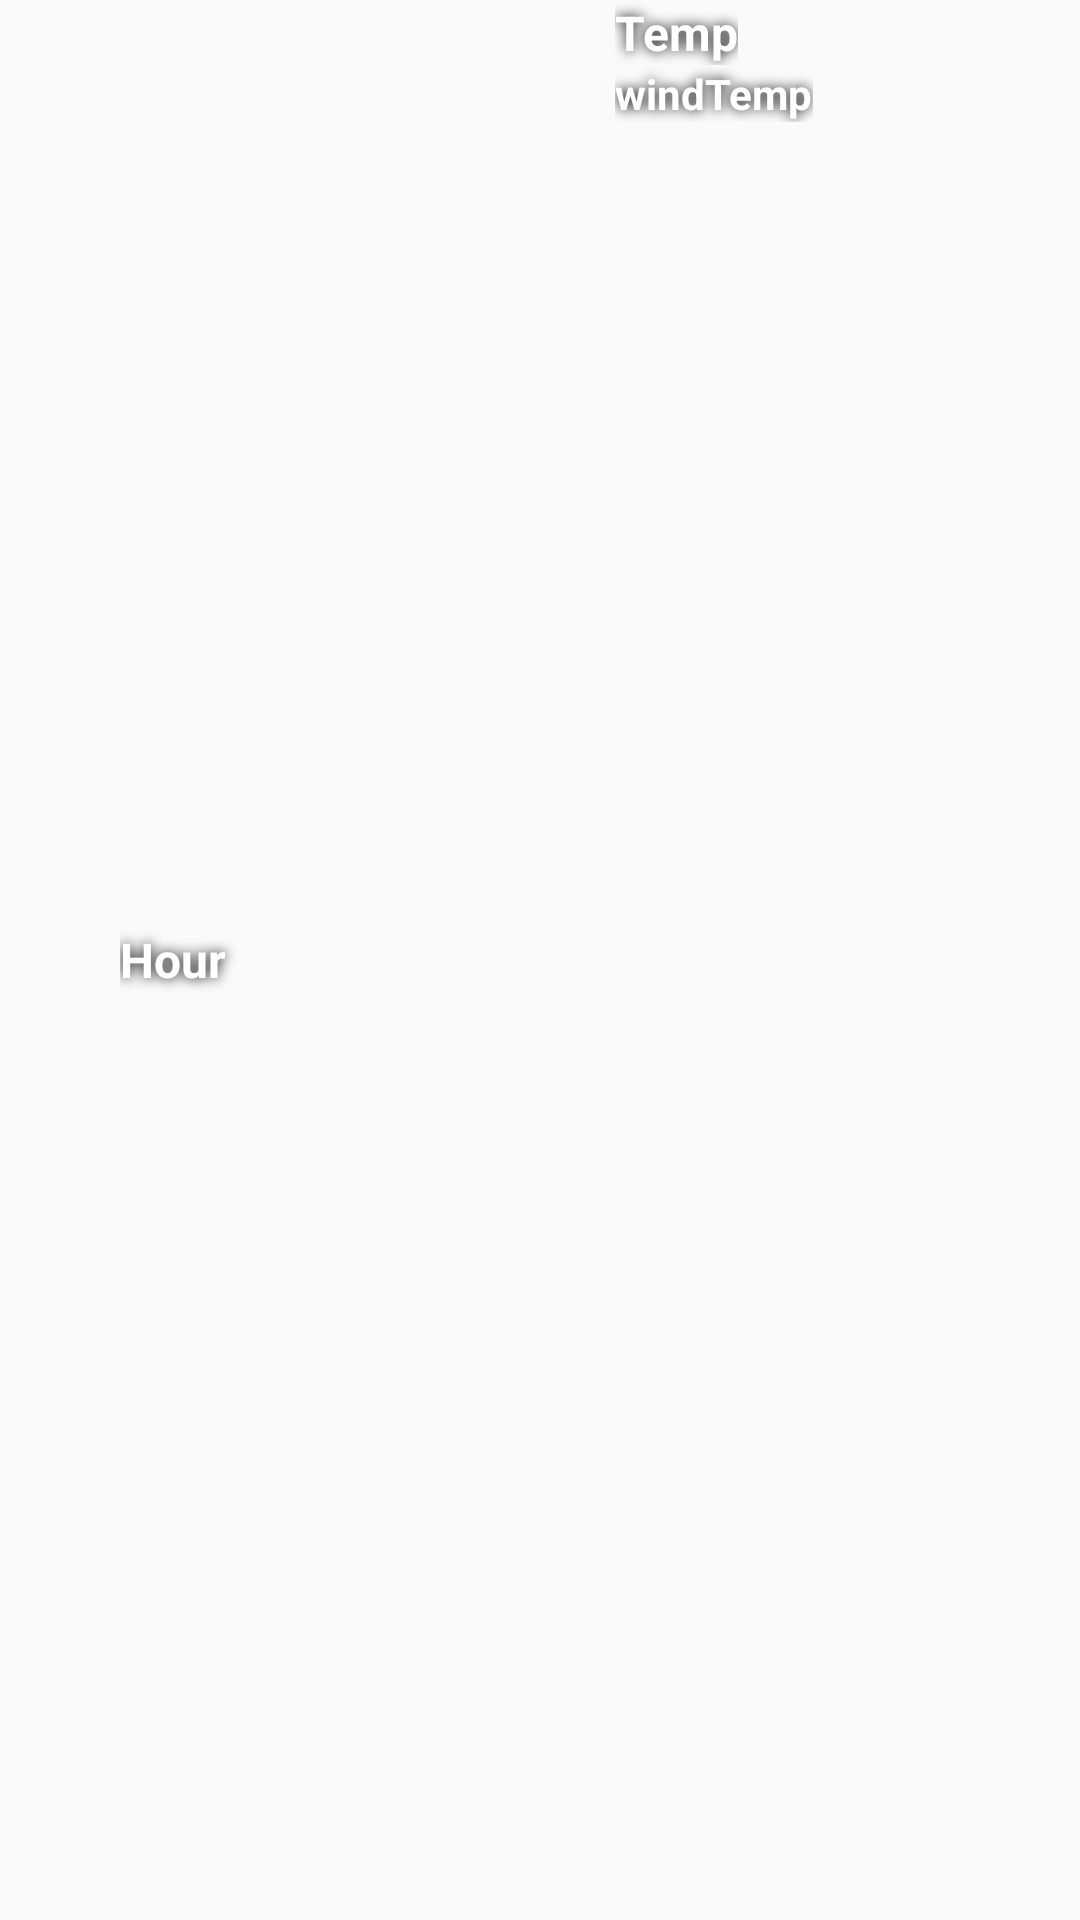

The Android layout XML behind this screen, and the referenced resources:
<!-- AndroidManifest.xml: application theme AppTheme -->
<!-- res/layout/list_3hour.xml -->
<?xml version="1.0" encoding="utf-8"?>
<LinearLayout xmlns:android="http://schemas.android.com/apk/res/android"
    xmlns:tools="http://schemas.android.com/tools"
    android:layout_width="fill_parent"
    android:layout_height="40dp"
    android:background="@android:color/transparent"
    >
    android:background="#000000"

    <TextView
        android:id="@+id/hourText"
        android:text="Hour"
        android:textColor="#ffffff"
        android:textStyle="bold"
        android:textSize="16dp"
        android:layout_width="85dp"
        android:layout_height="match_parent"
        android:gravity="left|center_vertical"
        android:shadowColor="#000000"
        android:shadowDx="0.0"
        android:shadowDy="0.0"
        android:shadowRadius="10.0"
        android:layout_marginLeft="40dp"/>

    <ImageView
        android:id="@+id/hourIcon"
        android:background="@null"
        android:layout_width="40dp"
        android:layout_height="40dp"
        android:layout_marginLeft="20dp"

        />


    <LinearLayout
        android:layout_width="150dp"
        android:layout_height="wrap_content"
        android:orientation="vertical"
        android:layout_marginLeft="20dp"
        >


        <TextView
            android:id="@+id/hourTempText"
            android:text="Temp"
            android:textColor="#ffffff"
            android:textStyle="bold"
            android:textSize="16dp"
            android:layout_width="wrap_content"
            android:layout_height="wrap_content"
            android:shadowColor="#000000"
            android:shadowDx="0.0"
            android:shadowDy="0.0"
            android:shadowRadius="10.0"/>

        <TextView
            android:id="@+id/hourwindchillText"
            android:text="windTemp"
            android:textColor="#ffffff"
            android:shadowColor="#000000"
            android:shadowDx="0.0"
            android:shadowDy="0.0"
            android:shadowRadius="10.0"
            android:textStyle="bold"
            android:textSize="14dp"
            android:layout_width="wrap_content"
            android:layout_height="wrap_content" />



    </LinearLayout>


</LinearLayout>
<!-- resources referenced by this layout -->
<resources>
  <style name="AppTheme" parent="Theme.AppCompat.Light.DarkActionBar">
          
          <item name="colorPrimaryDark">@color/colorPrimaryDark</item>
          <item name="colorAccent">@color/colorAccent</item>
          <item name="android:windowContentOverlay">@null</item>
          <item name="windowActionBarOverlay">true</item>
          <item name="colorPrimary">@android:color/transparent</item>
          <item name="android:actionMenuTextAppearance">@style/CustomeMenuItem</item>
          <item name="actionBarStyle">@style/CustomeMenuItem</item>
          <item name="android:windowTranslucentStatus">true</item>
          <item name="android:windowTranslucentNavigation">true</item>
      </style>
  <color name="colorPrimaryDark">#303F9F</color>
  <color name="colorAccent">#FF4081</color>
  <style name="CustomeMenuItem" parent="@style/TextAppearance.AppCompat.Widget.ActionBar.Menu">
          <item name="android:shadowColor">#000000</item>
          <item name="android:shadowDx">0.0</item>
          <item name="android:shadowDy">0.0</item>
          <item name="android:shadowRadius">10.0</item>
      </style>
</resources>
